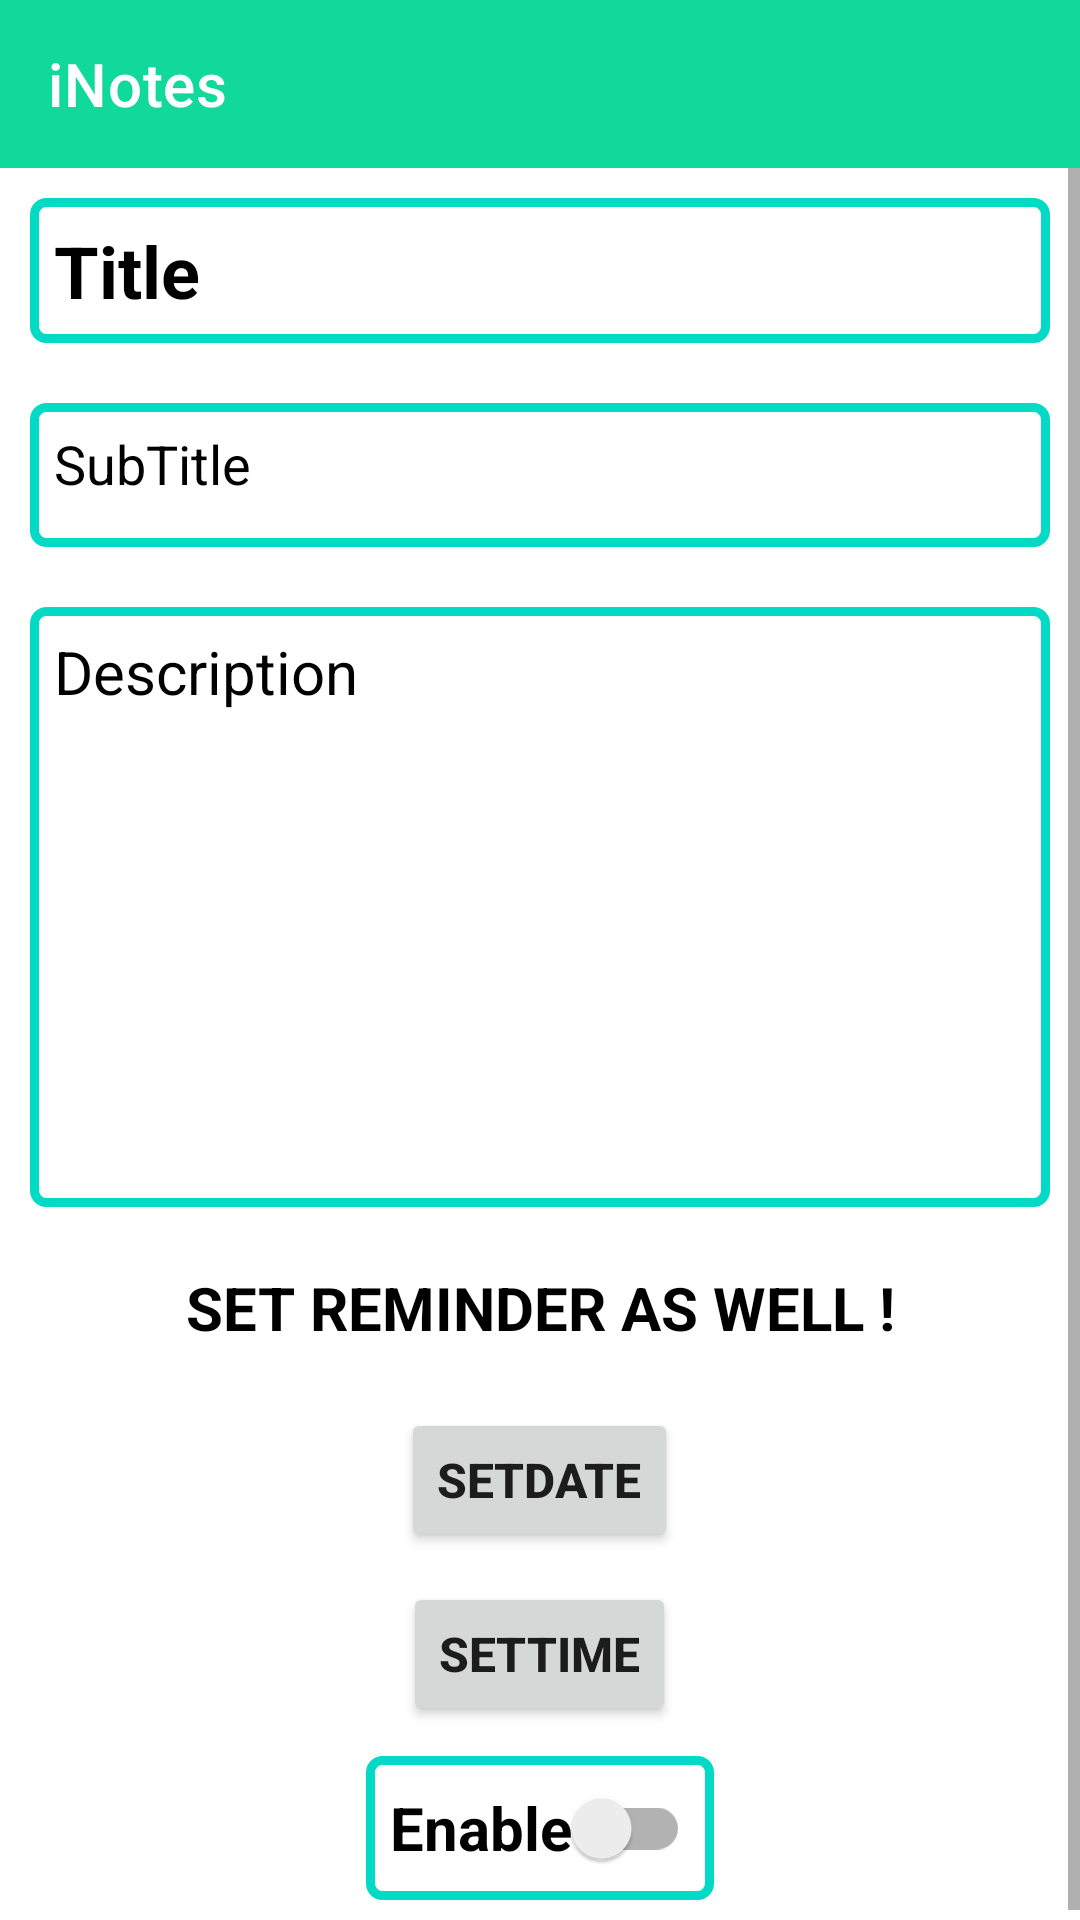

Here is an Android app screen rendered from its layout file. Give the layout XML and the strings, colors and styles it references.
<!-- AndroidManifest.xml: application theme Theme.INotes -->
<!-- res/layout/activity_add_notes.xml -->
<?xml version="1.0" encoding="utf-8"?>
<LinearLayout xmlns:android="http://schemas.android.com/apk/res/android"
    xmlns:tools="http://schemas.android.com/tools"
    android:layout_width="match_parent"
    android:layout_height="match_parent"
    xmlns:app="http://schemas.android.com/apk/res-auto"
    android:orientation="vertical">

    <androidx.appcompat.widget.Toolbar
        android:id="@+id/toolbar"
        android:layout_width="match_parent"
        android:layout_height="wrap_content"
        android:background="?attr/colorPrimary"
        app:title="iNotes"
        app:titleTextColor="@color/white"
        android:minHeight="?attr/actionBarSize"
        android:theme="?attr/actionBarTheme">

        <ImageView
            android:id="@+id/save"
            android:layout_width="50dp"
            android:layout_height="?attr/actionBarSize"
            android:src="@drawable/ic_baseline_save_24"
            android:layout_gravity="end"
            android:padding="4dp"
            android:contentDescription="@string/todo" />
    </androidx.appcompat.widget.Toolbar>

    <ScrollView
        android:layout_width="match_parent"
        android:layout_height="match_parent"
        android:contentDescription="@string/fab_transformation_scrim_behavior">

        <LinearLayout
            android:layout_width="match_parent"
            android:layout_height="wrap_content"
            android:orientation="vertical">

            <EditText
                android:id="@+id/editTextTitle"
                android:layout_width="match_parent"
                android:layout_height="wrap_content"
                android:layout_margin="10dp"
                android:hint="@string/title"
                android:background="@drawable/addnotesdesign"
                android:minHeight="48dp"
                android:padding="8dp"
                android:textSize="24sp"
                android:textStyle="bold"
                android:textColor="@color/black"
                android:textColorHint="@color/black" />

            <EditText
                android:id="@+id/editTextSubtitle"
                android:layout_width="match_parent"
                android:layout_height="wrap_content"
                android:layout_margin="10dp"
                android:hint="@string/subtitle"
                android:background="@drawable/addnotesdesign"
                android:gravity="start"
                android:minHeight="48dp"
                android:padding="8dp"
                android:textSize="18sp"
                android:textColorHint="@color/black" />

            <EditText
                android:id="@+id/editTextDescription"
                android:layout_width="match_parent"
                android:layout_height="200dp"
                android:layout_margin="10dp"
                android:background="@drawable/addnotesdesign"
                android:hint="@string/description"
                android:gravity="top"
                android:minHeight="48dp"
                android:padding="8dp"
                android:textSize="20sp"
                android:textStyle="normal"
                android:textColor="@color/black"
                android:textColorHint="@color/black" />

            <TextView
                android:layout_width="match_parent"
                android:layout_height="wrap_content"
                android:text="@string/set_reminder_as_well"
                android:textAlignment="center"
                android:textStyle="bold"
                android:textAllCaps="true"
                android:textColor="@color/black"
                android:textSize="20sp"
                android:layout_margin="10dp"/>

            <Button
                android:id="@+id/setDate"
                android:layout_width="wrap_content"
                android:layout_height="wrap_content"
                android:text="@string/setdate"
                android:layout_marginTop="10dp"
                android:layout_marginStart="20dp"
                android:layout_marginEnd="20dp"
                android:textStyle="bold"
                android:textSize="16sp"
                android:gravity="center"
                android:layout_gravity="center"
                android:textAlignment="center"/>

            <Button
                android:id="@+id/setTime"
                android:layout_width="wrap_content"
                android:layout_height="wrap_content"
                android:text="@string/set_time"
                android:layout_marginStart="20dp"
                android:layout_marginEnd="20dp"
                android:layout_marginTop="10dp"
                android:textStyle="bold"
                android:textSize="16sp"
                android:gravity="center"
                android:layout_gravity="center"
                android:textAlignment="center"/>

            <androidx.appcompat.widget.SwitchCompat
                android:id="@+id/switch1"
                android:layout_width="wrap_content"
                android:layout_height="wrap_content"
                android:text="@string/enable"
                android:background="@drawable/addnotesdesign"
                android:textStyle="bold"
                android:textColor="@color/black"
                android:textAlignment="center"
                android:textSize="20sp"
                android:layout_gravity="center"
                android:layout_margin="10dp"
                android:padding="8dp"
                tools:ignore="UseSwitchCompatOrMaterialXml" />

        </LinearLayout>
    </ScrollView>
</LinearLayout>
<!-- resources referenced by this layout -->
<resources>
  <color name="black">#FF000000</color>
  <color name="white">#FFFFFFFF</color>
  <!-- drawable addnotesdesign (drawable) -->
  <?xml version="1.0" encoding="utf-8"?>
  <shape android:shape="rectangle" xmlns:android="http://schemas.android.com/apk/res/android">
      <stroke android:color="@color/teal_200"
          android:width="3dp">
      </stroke>
      <corners android:radius="4dp">
      </corners>
  
  </shape>
  <string name="description">Description</string>
  <string name="enable">Enable</string>
  <string name="set_reminder_as_well">Set Reminder AS well !</string>
  <string name="set_time">SetTime</string>
  <string name="setdate">setDate</string>
  <string name="subtitle">SubTitle</string>
  <string name="title">Title</string>
  <string name="todo">TODO</string>
  <style name="Theme.INotes" parent="Theme.MaterialComponents.Light.NoActionBar">
          
          <item name="colorPrimary">@color/purple_500</item>
          <item name="colorPrimaryVariant">@color/purple_700</item>
          <item name="colorOnPrimary">@color/white</item>
          
          <item name="colorSecondary">@color/teal_200</item>
          <item name="colorSecondaryVariant">@color/teal_700</item>
          <item name="colorOnSecondary">@color/black</item>
          
          <item name="android:statusBarColor" tools:targetApi="l">?attr/colorPrimaryVariant</item>
          
      </style>
  <color name="teal_200">#FF03DAC5</color>
  <color name="purple_500">#11D99B</color>
  <color name="purple_700">#11D99B</color>
  <color name="teal_700">#FF018786</color>
</resources>
